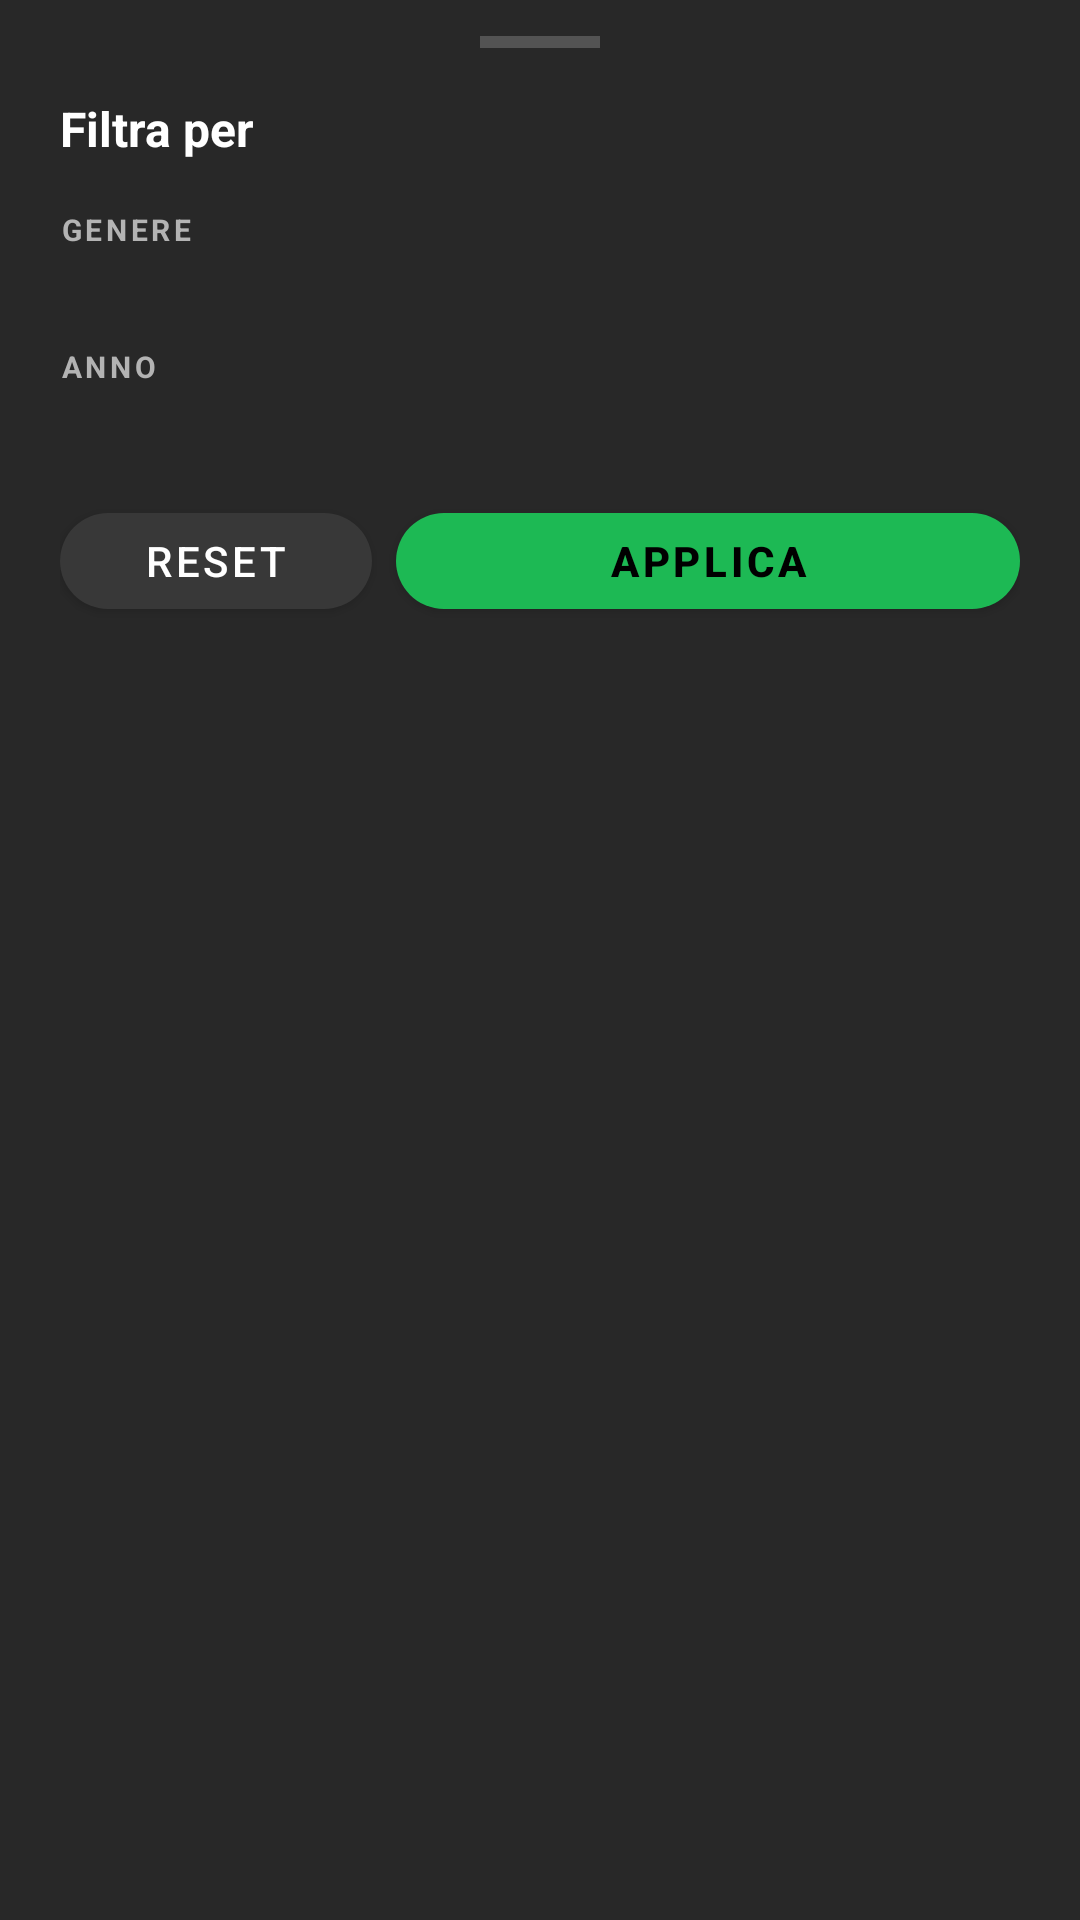

Android layout source for this screen:
<!-- AndroidManifest.xml: application theme Theme.MusicMood -->
<!-- res/layout/sheet_filters.xml -->
<?xml version="1.0" encoding="utf-8"?>
<LinearLayout
    xmlns:android="http://schemas.android.com/apk/res/android"
    xmlns:app="http://schemas.android.com/apk/res-auto"
    android:layout_width="match_parent"
    android:layout_height="wrap_content"
    android:orientation="vertical"
    android:background="#282828"
    android:paddingBottom="32dp">

    
    <View
        android:layout_width="40dp"
        android:layout_height="4dp"
        android:layout_gravity="center_horizontal"
        android:layout_marginTop="12dp"
        android:layout_marginBottom="16dp"
        android:background="#535353"/>

    <TextView
        android:layout_width="match_parent"
        android:layout_height="wrap_content"
        android:text="Filtra per"
        android:textSize="16sp"
        android:textStyle="bold"
        android:textColor="@color/text"
        android:paddingStart="20dp" android:paddingEnd="20dp"
        android:paddingBottom="16dp"/>

    <TextView
        android:layout_width="match_parent"
        android:layout_height="wrap_content"
        android:text="GENERE"
        android:textSize="10sp"
        android:textStyle="bold"
        android:textColor="@color/subtext"
        android:letterSpacing="0.12"
        android:paddingStart="20dp" android:paddingEnd="20dp"
        android:paddingBottom="8dp"/>

    <HorizontalScrollView
        android:layout_width="match_parent"
        android:layout_height="wrap_content"
        android:scrollbars="none"
        android:paddingStart="16dp" android:paddingEnd="16dp">

        <com.google.android.material.chip.ChipGroup
            android:id="@+id/chipGenre"
            android:layout_width="wrap_content"
            android:layout_height="wrap_content"
            android:paddingTop="4dp" android:paddingBottom="4dp"/>
    </HorizontalScrollView>

    <TextView
        android:layout_width="match_parent"
        android:layout_height="wrap_content"
        android:text="ANNO"
        android:textSize="10sp"
        android:textStyle="bold"
        android:textColor="@color/subtext"
        android:letterSpacing="0.12"
        android:paddingStart="20dp" android:paddingEnd="20dp"
        android:paddingTop="16dp"
        android:paddingBottom="8dp"/>

    <HorizontalScrollView
        android:layout_width="match_parent"
        android:layout_height="wrap_content"
        android:scrollbars="none"
        android:paddingStart="16dp" android:paddingEnd="16dp">

        <com.google.android.material.chip.ChipGroup
            android:id="@+id/chipYear"
            android:layout_width="wrap_content"
            android:layout_height="wrap_content"
            android:paddingTop="4dp" android:paddingBottom="4dp"/>
    </HorizontalScrollView>

    
    <LinearLayout
        android:layout_width="match_parent"
        android:layout_height="wrap_content"
        android:orientation="horizontal"
        android:paddingStart="20dp" android:paddingEnd="20dp"
        android:paddingTop="20dp">

        <com.google.android.material.button.MaterialButton
            android:id="@+id/btnResetFilters"
            android:layout_width="0dp"
            android:layout_height="44dp"
            android:layout_weight="1"
            android:text="Reset"
            app:backgroundTint="#383838"
            android:textColor="@color/text"
            app:cornerRadius="22dp"
            android:layout_marginEnd="8dp"/>

        <com.google.android.material.button.MaterialButton
            android:id="@+id/btnApplyFilters"
            android:layout_width="0dp"
            android:layout_height="44dp"
            android:layout_weight="2"
            android:text="Applica"
            app:backgroundTint="@color/primary"
            android:textColor="#000000"
            android:textStyle="bold"
            app:cornerRadius="22dp"/>

    </LinearLayout>
</LinearLayout>
<!-- resources referenced by this layout -->
<resources>
  <color name="primary">#1DB954</color>
  <color name="subtext">#B3B3B3</color>
  <color name="text">#FFFFFF</color>
  <style name="Theme.MusicMood" parent="Theme.MaterialComponents.DayNight.NoActionBar">
          <item name="colorPrimary">#1DB954</item>
          <item name="colorPrimaryVariant">#169C46</item>
          <item name="colorOnPrimary">#000000</item>
          <item name="colorSecondary">#1DB954</item>
          <item name="colorOnSecondary">#000000</item>
          <item name="colorSurface">#1E1E1E</item>
          <item name="colorOnSurface">#FFFFFF</item>
          <item name="android:windowBackground">#121212</item>
          <item name="android:statusBarColor">#121212</item>
          <item name="android:navigationBarColor">#121212</item>
          <item name="chipStyle">@style/ChipStyle</item>
          <item name="bottomSheetDialogTheme">@style/BottomSheetStyle</item>
          <item name="sliderStyle">@style/SliderStyle</item>
      </style>
  <style name="ChipStyle" parent="Widget.MaterialComponents.Chip.Choice">
          <item name="android:textColor">@color/chip_text_selector</item>
          <item name="chipBackgroundColor">@color/chip_bg_selector</item>
          <item name="chipStrokeWidth">1dp</item>
          <item name="chipStrokeColor">#333333</item>
          <item name="chipCornerRadius">20dp</item>
      </style>
  <style name="BottomSheetStyle" parent="Theme.MaterialComponents.BottomSheetDialog">
          <item name="bottomSheetStyle">@style/BottomSheetShapeStyle</item>
          <item name="android:windowBackground">@android:color/transparent</item>
      </style>
  <style name="SliderStyle" parent="Widget.MaterialComponents.Slider">
          <item name="trackColorActive">#1DB954</item>
          <item name="trackColorInactive">#535353</item>
          <item name="thumbColor">#FFFFFF</item>
          <item name="thumbRadius">6dp</item>
          <item name="trackHeight">4dp</item>
      </style>
  <style name="BottomSheetShapeStyle" parent="Widget.MaterialComponents.BottomSheet.Modal">
          <item name="shapeAppearance">@style/SheetShape</item>
          <item name="backgroundTint">#282828</item>
      </style>
  <style name="SheetShape">
          <item name="cornerFamily">rounded</item>
          <item name="cornerSizeTopLeft">16dp</item>
          <item name="cornerSizeTopRight">16dp</item>
      </style>
</resources>
